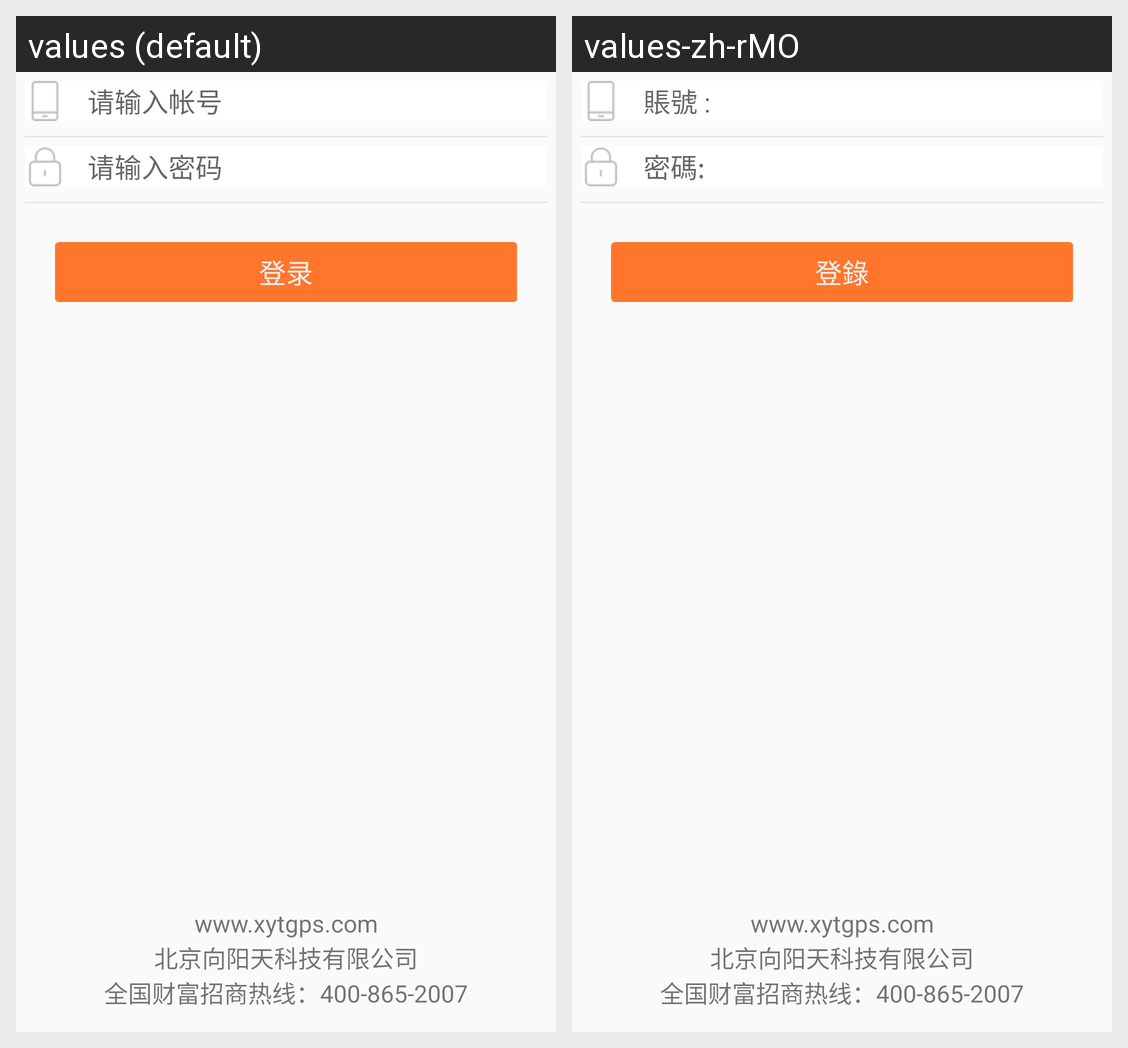

Here is an Android app screen in its default locale and in the app's own translations. Write out the translated-string differences for the strings that appear on this screen.
Android screen res/layout/fragment_login.xml rendered under 2 locales, left to right: values (default), values-zh-rMO. Device: Nexus 5 (rendered at 1080×1920; each locale shown at half size, 540×960, under a caption strip naming it); theme AppTheme.
Strings drawn on this screen, with the default value and each locale's value (text and hints the layout hard-codes, and strings that could not be matched under every locale, appear in the picture but are not listed):

logo_userName
  values: 请输入帐号
  values-zh-rMO: 賬號 :

logo_passWordName
  values: 请输入密码
  values-zh-rMO: 密碼:

login
  values: 登录
  values-zh-rMO: 登錄
